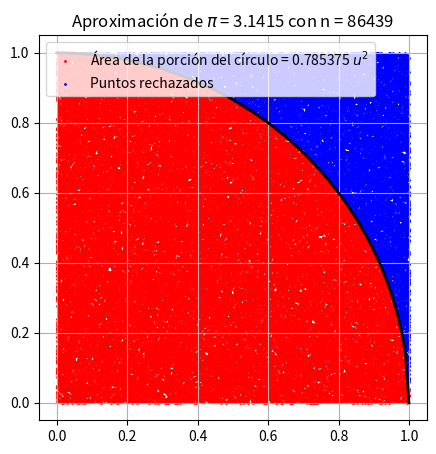

Reproduce this figure in Python.
import numpy as np
import matplotlib.pyplot as plt

xInside = []
yInside = []
xOutside = []
yOutside = []
area = 0
out = 0
n = 0

while True:
    x = np.random.uniform(0, 1)
    y = np.random.uniform(0, 1)

    r = np.sqrt(x**2  + y**2)

    if r <= 1.0:
        xInside.append(x)
        yInside.append(y)
        area += 1
    else:
        xOutside.append(x)
        yOutside.append(y)
        out += 1
    n += 1
    pi = 4*(area/n)

    if str(pi) == "3.1415":
        break
    if str(round(pi, 4)) == "3.1415":
        pi = round(pi, 4)
        break
    if n == 4000000:
        break
    
lab = "Área de la porción del círculo = " + str(pi/4) + " $u^2$"

X = np.linspace(0, 1.0, 100)
Y = np.sqrt(1 - X**2)

plt.figure(figsize = (5,5))
plt.title("Aproximación de $\pi$ = " + str(pi) + " con n = " + str(n))
plt.scatter(xInside, yInside, c = 'red', s = 1, label = lab)
plt.scatter(xOutside, yOutside, c = 'blue', s = 1, label = "Puntos rechazados")
plt.plot(X, Y, c="black", linewidth=2)
plt.legend(loc="upper left")
plt.grid()
plt.show()